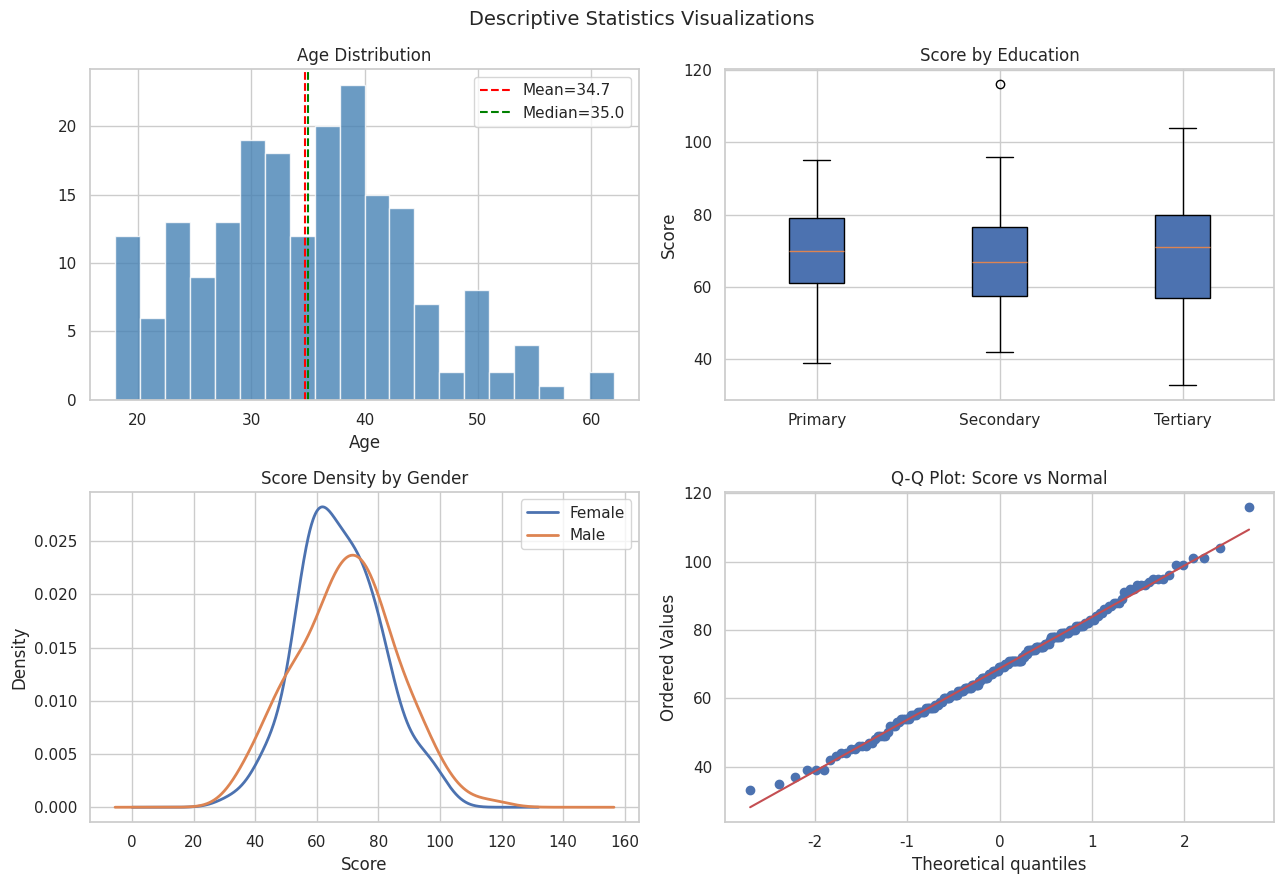

Python code for this plot:
import os
import numpy as np
import pandas as pd
import scipy.stats as stats
import matplotlib.pyplot as plt
import seaborn as sns
np.random.seed(42)
sns.set_theme(style='whitegrid')
print('Libraries loaded.')

n = 200
df = pd.DataFrame({
    'age':       np.clip(np.random.normal(35,10,n).round().astype(int), 18, 70),
    'income':    np.random.lognormal(10, 0.5, n).round().astype(int),
    'score':     np.random.normal(70, 15, n).round().astype(int),
    'education': np.random.choice(['Primary','Secondary','Tertiary'], n, p=[.2,.4,.4]),
    'gender':    np.random.choice(['Male','Female'], n)
})
print(df.head(6))
print(f'Shape: {df.shape}')

def get_mode(s):
    return s.mode()[0]

for col in ['age','income','score']:
    x = df[col]
    print(f'{col:10} | mean={x.mean():.2f}  median={x.median():.1f}  mode={get_mode(x)}')

for col in ['age','income','score']:
    x = df[col]
    iqr = x.quantile(.75) - x.quantile(.25)
    cv  = 100 * x.std() / x.mean()
    print(f'{col:10} | var={x.var():.2f}  sd={x.std():.2f}  range={x.max()-x.min()}  IQR={iqr:.2f}  CV={cv:.2f}%')

print('\nQuantiles:')
print(df[['age','income','score']].quantile([0, .25, .5, .75, 1]).round(2))

for col in ['age','income','score']:
    x = df[col]
    print(f'{col:10} | skewness={stats.skew(x):.4f}  excess_kurtosis={stats.kurtosis(x):.4f}')

print('\nRule of thumb: |skewness|>1 = highly skewed; excess kurtosis>0 = heavy tails')

print(df[['age','income','score']].describe().round(2))

counts  = df['education'].value_counts()
percents = df['education'].value_counts(normalize=True) * 100
ft = pd.concat([counts, percents.round(1)], axis=1, keys=['Count','Pct%'])
ft['Cum%'] = ft['Pct%'].cumsum().round(1)
print('Education Frequency Table:')
print(ft)

ct = pd.crosstab(df['gender'], df['education'])
print('Observed counts:')
print(ct)

print('\nRow percentages:')
print((ct.div(ct.sum(axis=1), axis=0) * 100).round(1))

chi2_stat, p_val, dof, expected = stats.chi2_contingency(ct)
print(f'\nChi-square = {chi2_stat:.4f},  p-value = {p_val:.4f},  df = {dof}')
print('Verdict:', 'Dependent (reject H0)' if p_val < 0.05 else 'Independent (fail to reject H0)')

grp = (
    df.groupby('education')['score']
    .agg(n='count', mean='mean', std='std', median='median', min='min', max='max')
    .round(2)
)
print('Score by Education:')
print(grp)

print('Pearson:')
print(df[['age','income','score']].corr().round(3))

print('\nSpearman:')
print(df[['age','income','score']].corr(method='spearman').round(3))

fig, axes = plt.subplots(2, 2, figsize=(13, 9))

# Histogram with mean/median
axes[0,0].hist(df['age'], bins=20, color='steelblue', edgecolor='white', alpha=.8)
axes[0,0].axvline(df['age'].mean(),   color='red',   linestyle='--', lw=1.5, label=f"Mean={df['age'].mean():.1f}")
axes[0,0].axvline(df['age'].median(), color='green', linestyle='--', lw=1.5, label=f"Median={df['age'].median():.1f}")
axes[0,0].set_title('Age Distribution'); axes[0,0].set_xlabel('Age'); axes[0,0].legend()

# Boxplot by education
edu_order = ['Primary','Secondary','Tertiary']
data_grp = [df[df['education']==e]['score'].values for e in edu_order]
axes[0,1].boxplot(data_grp, labels=edu_order, patch_artist=True)
axes[0,1].set_title('Score by Education'); axes[0,1].set_ylabel('Score')

# KDE density by gender
for g, grp in df.groupby('gender'):
    grp['score'].plot.kde(ax=axes[1,0], label=g, linewidth=2)
axes[1,0].set_title('Score Density by Gender'); axes[1,0].set_xlabel('Score'); axes[1,0].legend()

# Q-Q plot
stats.probplot(df['score'], dist='norm', plot=axes[1,1])
axes[1,1].set_title('Q-Q Plot: Score vs Normal')

plt.suptitle('Descriptive Statistics Visualizations', fontsize=14)
plt.tight_layout()
os.makedirs('01_descriptive_statistics', exist_ok=True)
plt.savefig('01_descriptive_statistics/descriptive_plots.png', dpi=100, bbox_inches='tight')
plt.show()
print('Saved.')